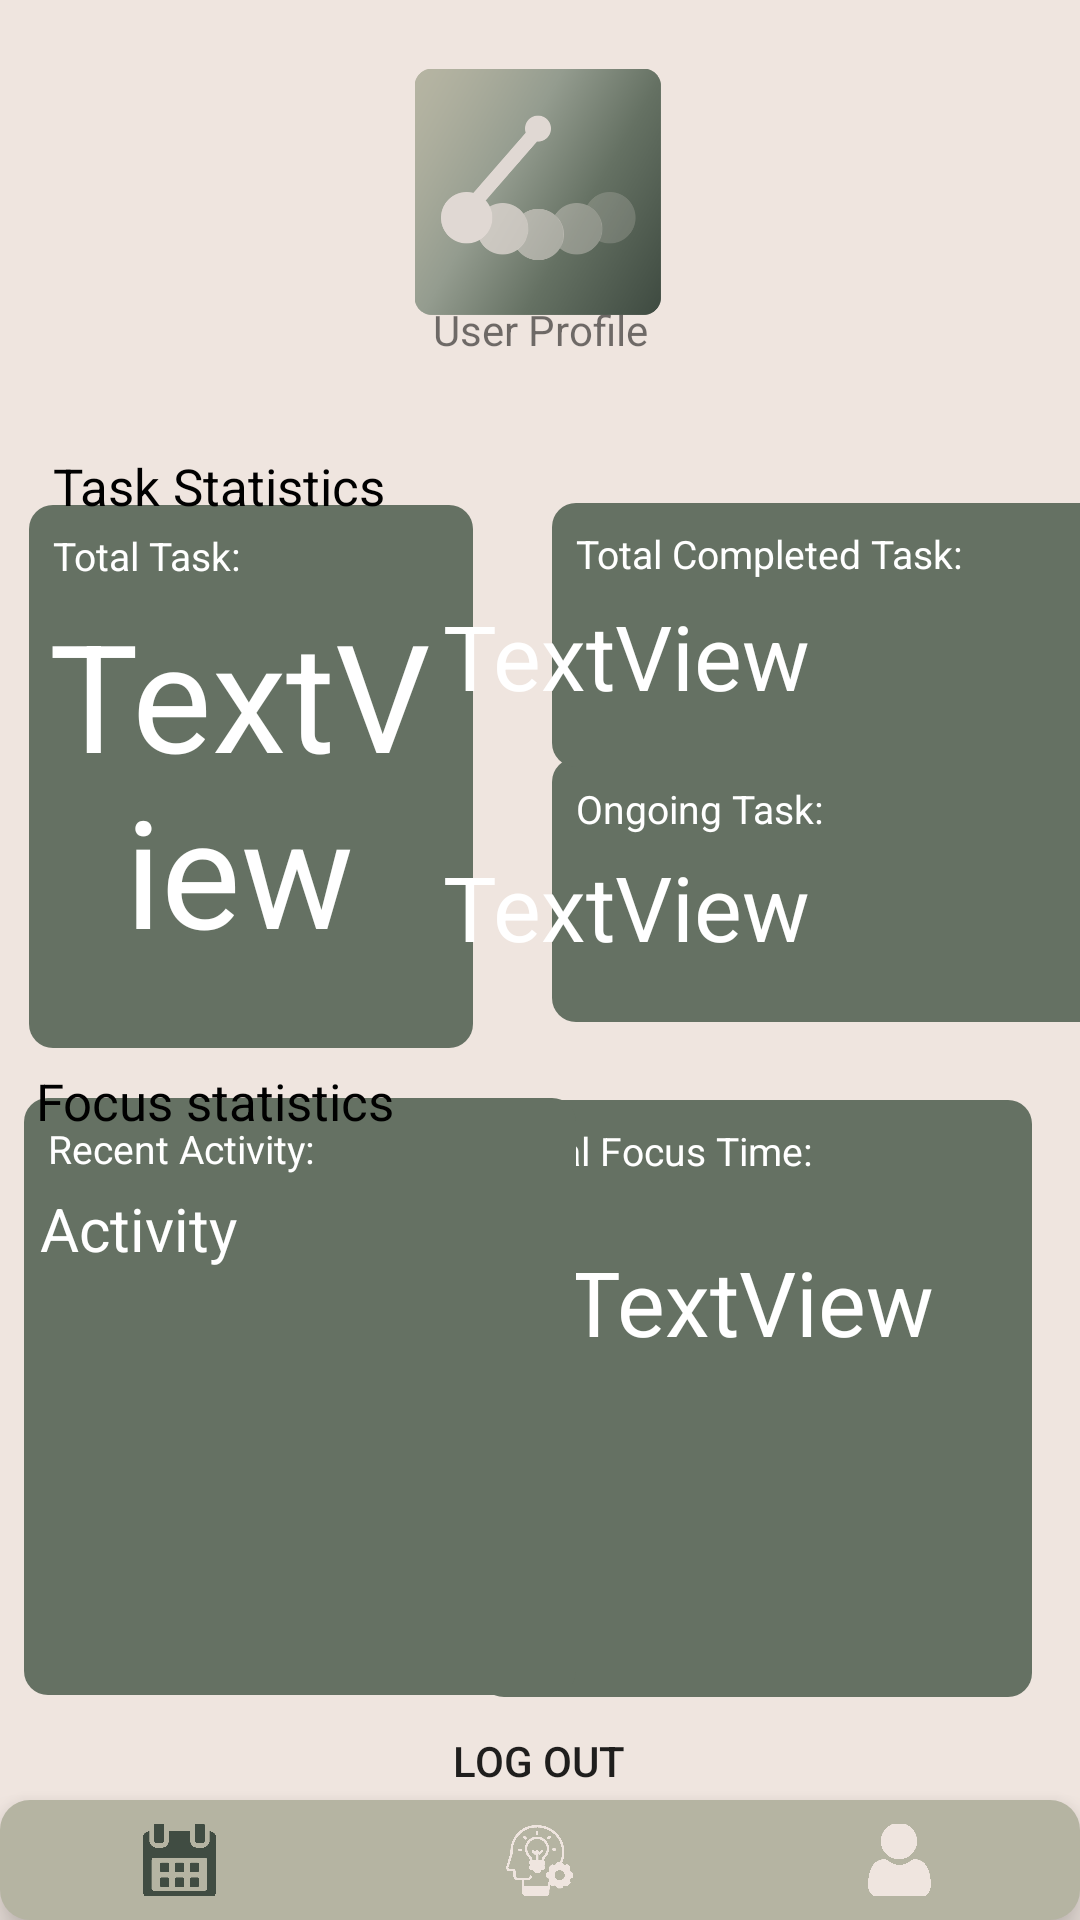

Reconstruct the res/layout file that produces this screen, plus the resources it refers to.
<!-- AndroidManifest.xml: application theme Theme.RegisterLogin -->
<!-- res/layout/activity_statistic.xml -->
<?xml version="1.0" encoding="utf-8"?>

<androidx.constraintlayout.widget.ConstraintLayout xmlns:android="http://schemas.android.com/apk/res/android"
    xmlns:app="http://schemas.android.com/apk/res-auto"
    xmlns:tools="http://schemas.android.com/tools"
    android:layout_width="match_parent"
    android:layout_height="match_parent"
    android:background="@color/Background_1"
    tools:context=".StatisticActivity">

    <TextView
        android:id="@+id/textView"
        android:layout_width="wrap_content"
        android:layout_height="wrap_content"
        android:layout_marginTop="10dp"
        android:text="User Profile"
        app:layout_constraintBottom_toBottomOf="parent"
        app:layout_constraintEnd_toEndOf="parent"
        app:layout_constraintLeft_toLeftOf="parent"
        app:layout_constraintRight_toRightOf="parent"
        app:layout_constraintStart_toStartOf="parent"
        app:layout_constraintTop_toTopOf="parent"
        app:layout_constraintVertical_bias="0.148" />


    <TextView
        android:id="@+id/completeviewbox"
        android:layout_width="148dp"
        android:layout_height="181dp"
        android:background="@drawable/my_box_shape"
        android:text="Total Task: "
        android:textColor="#FFFFFF"
        android:textSize="13dp"
        app:layout_constraintBottom_toBottomOf="parent"
        app:layout_constraintHorizontal_bias="0.045"
        app:layout_constraintLeft_toLeftOf="parent"
        app:layout_constraintRight_toRightOf="parent"
        app:layout_constraintTop_toTopOf="parent"
        app:layout_constraintVertical_bias="0.367" />

    <TextView
        android:id="@+id/taskviewbox2"
        android:layout_width="211dp"
        android:layout_height="88dp"
        android:layout_marginStart="184dp"
        android:background="@drawable/my_box_shape"
        android:text="Ongoing Task: "
        android:textColor="#FFFFFF"
        android:textSize="13dp"
        app:layout_constraintBottom_toBottomOf="parent"
        app:layout_constraintHorizontal_bias="0.075"
        app:layout_constraintLeft_toLeftOf="parent"
        app:layout_constraintRight_toRightOf="parent"
        app:layout_constraintStart_toStartOf="parent"
        app:layout_constraintTop_toTopOf="parent"
        app:layout_constraintVertical_bias="0.458" />

    <TextView
        android:id="@+id/taskviewbox1"
        android:layout_width="211dp"
        android:layout_height="88dp"
        android:layout_marginStart="184dp"
        android:background="@drawable/my_box_shape"
        android:text="Total Completed Task: "
        android:textColor="#FFFFFF"
        android:textSize="13dp"
        app:layout_constraintBottom_toBottomOf="parent"
        app:layout_constraintHorizontal_bias="0.075"
        app:layout_constraintLeft_toLeftOf="parent"
        app:layout_constraintRight_toRightOf="parent"
        app:layout_constraintStart_toStartOf="parent"
        app:layout_constraintTop_toTopOf="parent"
        app:layout_constraintVertical_bias="0.304" />

    <TextView
        android:id="@+id/completetask"
        android:layout_width="wrap_content"
        android:layout_height="wrap_content"
        android:text="TextView"
        android:textColor="#FFFFFF"
        android:textSize="30dp"
        app:layout_constraintBottom_toBottomOf="parent"
        app:layout_constraintEnd_toEndOf="parent"
        app:layout_constraintHorizontal_bias="0.622"
        app:layout_constraintStart_toStartOf="parent"
        app:layout_constraintTop_toTopOf="parent"
        app:layout_constraintVertical_bias="0.331" />

    <TextView
        android:id="@+id/ongoingtask"
        android:layout_width="wrap_content"
        android:layout_height="wrap_content"
        android:text="TextView"
        android:textColor="#FFFFFF"
        android:textSize="30dp"
        app:layout_constraintBottom_toBottomOf="parent"
        app:layout_constraintEnd_toEndOf="parent"
        app:layout_constraintHorizontal_bias="0.622"
        app:layout_constraintStart_toStartOf="parent"
        app:layout_constraintTop_toTopOf="parent"
        app:layout_constraintVertical_bias="0.47" />


    <TextView
        android:id="@+id/totaltimeview"
        android:layout_width="184dp"
        android:layout_height="199dp"
        android:layout_marginTop="40dp"
        android:layout_marginEnd="16dp"
        android:background="@drawable/my_box_shape"
        android:text="Total Focus Time: "
        android:textColor="#FFFFFF"
        android:textSize="13dp"
        app:layout_constraintBottom_toBottomOf="parent"
        app:layout_constraintEnd_toEndOf="parent"
        app:layout_constraintHorizontal_bias="0.932"
        app:layout_constraintLeft_toLeftOf="parent"
        app:layout_constraintRight_toRightOf="parent"
        app:layout_constraintTop_toTopOf="parent"
        app:layout_constraintVertical_bias="0.815" />

    <TextView
        android:id="@+id/totaltime"
        android:layout_width="wrap_content"
        android:layout_height="wrap_content"
        android:text="TextView"
        android:textColor="#FFFFFF"
        android:textSize="30dp"
        app:layout_constraintBottom_toBottomOf="parent"
        app:layout_constraintEnd_toEndOf="parent"
        app:layout_constraintHorizontal_bias="0.795"
        app:layout_constraintStart_toStartOf="parent"
        app:layout_constraintTop_toTopOf="parent"
        app:layout_constraintVertical_bias="0.69" />

    <TextView
        android:id="@+id/recentactivityview"
        android:layout_width="184dp"
        android:layout_height="199dp"
        android:layout_marginStart="8dp"
        android:background="@drawable/my_box_shape"
        android:text="Recent Activity: "
        android:textColor="#FFFFFF"
        android:textSize="13dp"
        app:layout_constraintBottom_toBottomOf="parent"
        app:layout_constraintHorizontal_bias="0.076"
        app:layout_constraintLeft_toLeftOf="parent"
        app:layout_constraintRight_toRightOf="parent"
        app:layout_constraintStart_toStartOf="parent"
        app:layout_constraintTop_toTopOf="parent"
        app:layout_constraintVertical_bias="0.83" />

    <TextView
        android:id="@+id/countrecent"
        android:layout_width="164dp"
        android:layout_height="153dp"
        android:text="Activity"
        android:textColor="#FFFFFF"
        android:textSize="20dp"
        app:layout_constraintBottom_toBottomOf="parent"
        app:layout_constraintEnd_toEndOf="parent"
        app:layout_constraintHorizontal_bias="0.068"
        app:layout_constraintStart_toStartOf="parent"
        app:layout_constraintTop_toTopOf="parent"
        app:layout_constraintVertical_bias="0.813" />

    <TextView
        android:id="@+id/textView5"
        android:layout_width="wrap_content"
        android:layout_height="wrap_content"
        android:layout_marginStart="12dp"
        android:text="Focus statistics"
        android:textColor="#FF000000"
        android:textSize="17sp"
        app:layout_constraintBottom_toBottomOf="parent"
        app:layout_constraintHorizontal_bias="0.055"
        app:layout_constraintLeft_toLeftOf="parent"
        app:layout_constraintRight_toRightOf="parent"
        app:layout_constraintStart_toStartOf="parent"
        app:layout_constraintTop_toTopOf="parent"
        app:layout_constraintVertical_bias="0.576" />

    <TextView
        android:id="@+id/textView4"
        android:layout_width="wrap_content"
        android:layout_height="wrap_content"
        android:text="Task Statistics"
        android:textColor="#FF000000"
        android:textSize="17sp"
        app:layout_constraintBottom_toBottomOf="parent"
        app:layout_constraintHorizontal_bias="0.071"
        app:layout_constraintLeft_toLeftOf="parent"
        app:layout_constraintRight_toRightOf="parent"
        app:layout_constraintTop_toTopOf="parent"
        app:layout_constraintVertical_bias="0.244" />

    <ImageView
        android:id="@+id/imageView"
        android:layout_width="102dp"
        android:layout_height="82dp"
        android:layout_marginTop="10dp"
        app:layout_constraintBottom_toBottomOf="parent"
        app:layout_constraintEnd_toEndOf="parent"
        app:layout_constraintHorizontal_bias="0.498"
        app:layout_constraintStart_toStartOf="parent"
        app:layout_constraintTop_toTopOf="parent"
        app:layout_constraintVertical_bias="0.024"
        app:srcCompat="@drawable/icon" />

    <TextView
        android:id="@+id/totaltask"
        android:layout_width="132dp"
        android:layout_height="132dp"
        android:text="TextView"
        android:textAlignment="center"
        android:textColor="#FFFFFF"
        android:textSize="50dp"
        app:layout_constraintBottom_toBottomOf="parent"
        app:layout_constraintEnd_toEndOf="parent"
        app:layout_constraintHorizontal_bias="0.06"
        app:layout_constraintStart_toStartOf="parent"
        app:layout_constraintTop_toTopOf="parent"
        app:layout_constraintVertical_bias="0.39" />

    <Button
        android:id="@+id/btn_logout"
        android:layout_width="84dp"
        android:layout_height="36dp"
        android:background="@android:color/transparent"
        android:text="Log Out"
        app:layout_constraintBottom_toBottomOf="parent"
        app:layout_constraintEnd_toEndOf="parent"
        app:layout_constraintHorizontal_bias="0.498"
        app:layout_constraintStart_toStartOf="parent"
        app:layout_constraintTop_toTopOf="parent"
        app:layout_constraintVertical_bias="0.942" />

    <com.google.android.material.bottomnavigation.BottomNavigationView
        android:id="@+id/bottomViewNavigation"
        android:layout_width="match_parent"
        android:layout_height="40dp"
        android:layout_alignParentBottom="true"
        android:layout_marginTop="19dp"
        android:background="@drawable/bottom_background"
        app:layout_constraintBottom_toBottomOf="parent"
        app:layout_constraintVertical_bias="0.214"
        tools:layout_editor_absoluteX="1dp"
        app:menu="@menu/bottom_menu"
        app:itemIconSize="25dp"
        android:elevation="2dp"
        app:itemIconTint="@drawable/item_selector"
        app:labelVisibilityMode="unlabeled"/>

</androidx.constraintlayout.widget.ConstraintLayout>
<!-- resources referenced by this layout -->
<resources>
  <color name="Background_1">#EFE5DF</color>
  <!-- drawable bottom_background (drawable) -->
  <?xml version="1.0" encoding="utf-8"?>
  
  <shape xmlns:android="http://schemas.android.com/apk/res/android">
  
      <solid
          android:color = "@color/Silver_Foil"/>
  
      <corners
          android:radius="10dp"/>
  
  </shape>
  <!-- drawable icon: png bitmap (drawable, 66768 bytes) -->
  <!-- drawable item_selector (drawable) -->
  <?xml version="1.0" encoding="utf-8"?>
  
  <selector xmlns:android="http://schemas.android.com/apk/res/android">
  
      <item
          android:state_selected="true"
          android:color="@color/Outer_Space"/>
  
      <item
          android:state_selected="false"
          android:color="@color/Background_1"/>
  </selector>
  <!-- drawable my_box_shape (drawable) -->
  <?xml version="1.0" encoding="utf-8"?>
  
  <shape xmlns:android="http://schemas.android.com/apk/res/android"
      android:shape="rectangle">
  
      
      <solid android:color="#657163" />
  
      
      <padding
          android:left="8dp"
          android:top="8dp"
          android:right="8dp"
          android:bottom="60dp" />
  
      
      <corners android:radius="8dp" />
  </shape>
  <style name="Theme.RegisterLogin" parent="Theme.AppCompat.DayNight.NoActionBar">
          
          <item name="colorPrimary">@color/purple_500</item>
          <item name="colorPrimaryDark">@color/darkGreen</item>
          <item name="colorAccent">@color/teal_200</item>
          
      </style>
  <color name="Silver_Foil">#B5B4A2</color>
  <color name="Outer_Space">#404C42</color>
  <color name="purple_500">#FF6200EE</color>
  <color name="darkGreen">#404C42</color>
  <color name="teal_200">#FF03DAC5</color>
</resources>
